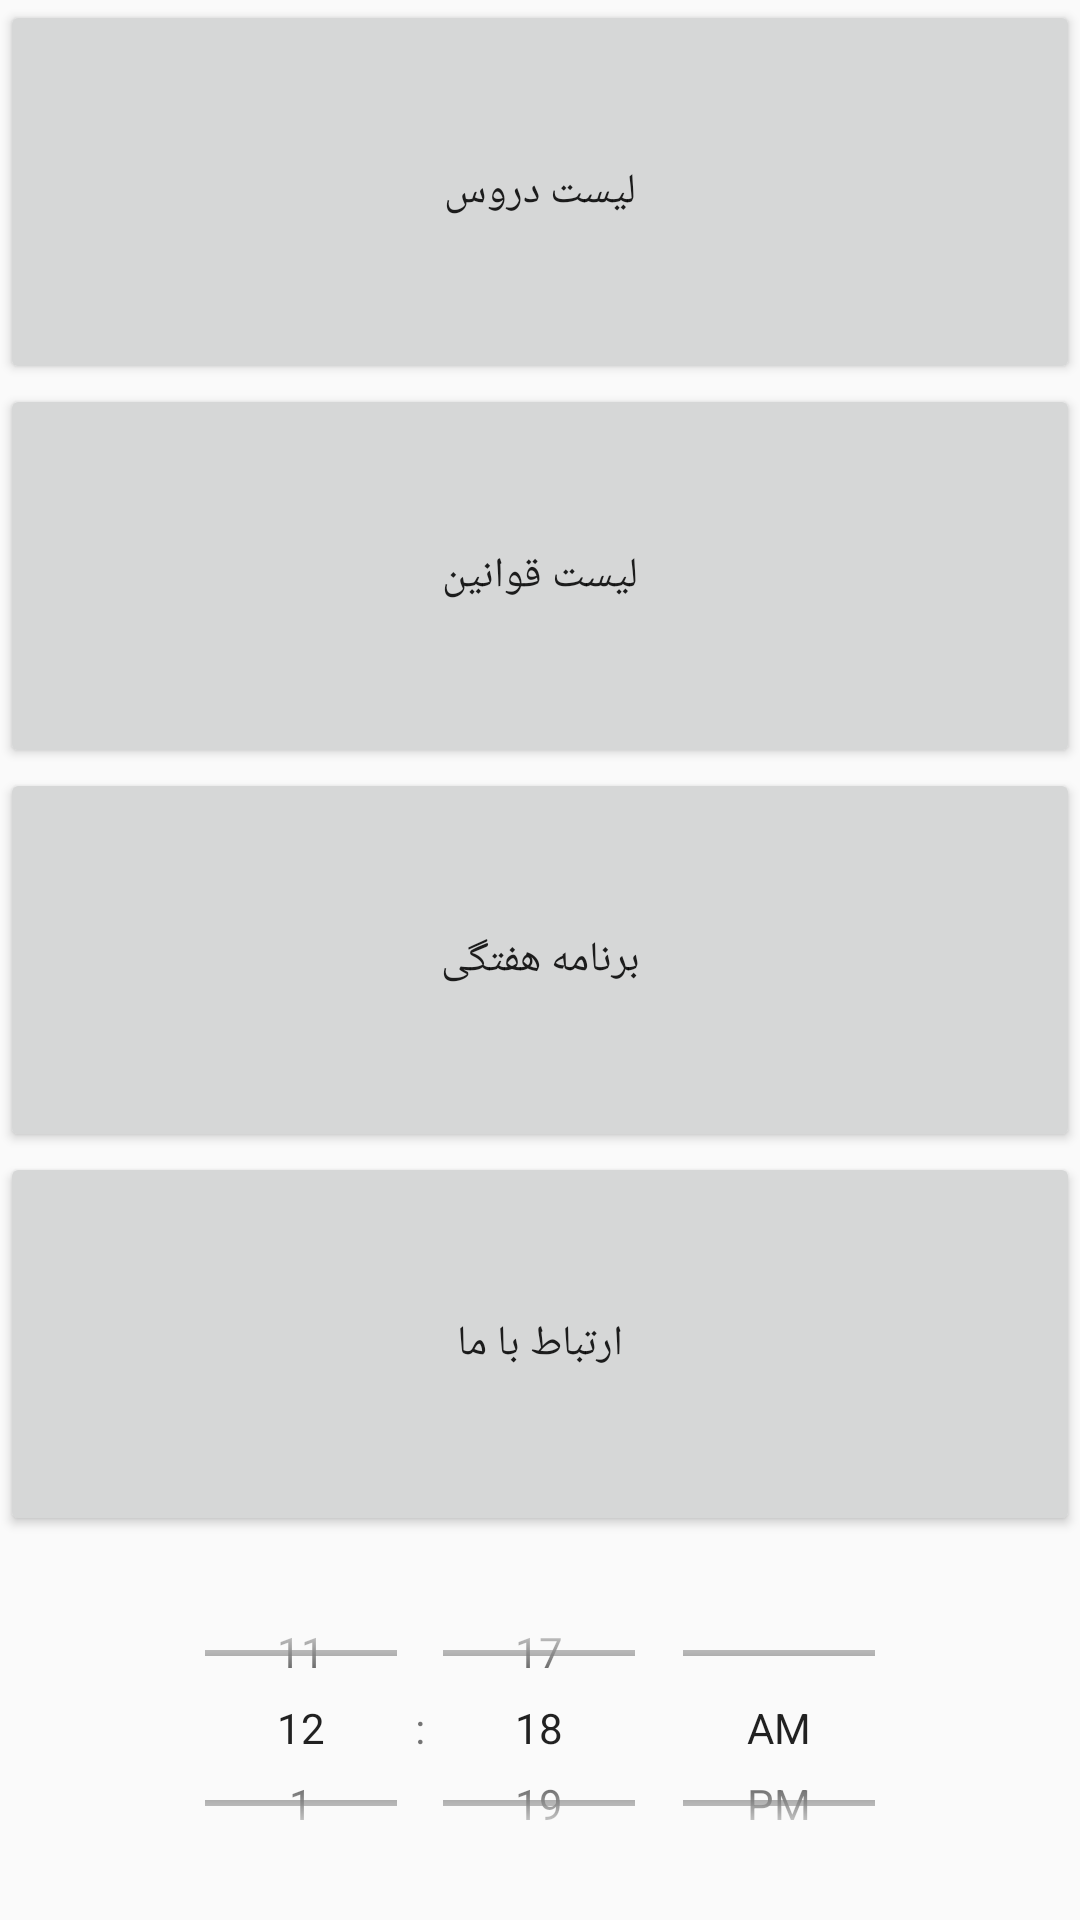

The Android layout XML behind this screen, and the referenced resources:
<!-- AndroidManifest.xml: application theme AppTheme -->
<!-- res/layout/activity_menu.xml -->
<?xml version="1.0" encoding="utf-8"?>
<LinearLayout xmlns:android="http://schemas.android.com/apk/res/android"
    xmlns:app="http://schemas.android.com/apk/res-auto"
    xmlns:tools="http://schemas.android.com/tools"
    android:layout_width="match_parent"
    android:layout_height="match_parent"
    tools:context=".ActivityMenu">

    <LinearLayout
        android:layout_width="match_parent"
        android:layout_height="match_parent"
        android:orientation="vertical">
        <Button
            android:layout_width="match_parent"
            android:layout_height="0dp"
            android:layout_weight="1"
            android:id="@+id/btn_input_course"
            android:text="@string/btn_input_course_text"/>
        <Button
            android:layout_width="match_parent"
            android:layout_height="0dp"
            android:layout_weight="1"
            android:id="@+id/btn_input_rule"
            android:text="@string/btn_input_rule_text"/>
        <Button
            android:layout_width="match_parent"
            android:layout_height="0dp"
            android:layout_weight="1"
            android:id="@+id/btn_schedule_viewer"
            android:text="@string/btn_schedule_viewer_text"/>
        <Button
            android:layout_width="match_parent"
            android:layout_height="0dp"
            android:layout_weight="1"
            android:id="@+id/btn_about_us"
            android:text="@string/btn_about_us_text"/>
        <TimePicker
            android:padding="10dp"
            android:layout_width="match_parent"
            android:layout_height="0dp"
            android:layout_weight="1"
            android:timePickerMode="spinner">
        </TimePicker>

    </LinearLayout>

</LinearLayout>
<!-- resources referenced by this layout -->
<resources>
  <string name="btn_about_us_text">ارتباط با ما</string>
  <string name="btn_input_course_text">لیست دروس</string>
  <string name="btn_input_rule_text">لیست قوانین</string>
  <string name="btn_schedule_viewer_text">برنامه هفتگی</string>
  <style name="AppTheme" parent="Theme.AppCompat.Light.DarkActionBar">
          
          <item name="colorPrimary">@color/colorPrimary</item>
          <item name="colorPrimaryDark">@color/colorPrimaryDark</item>
          <item name="colorAccent">@color/colorAccent</item>
      </style>
  <color name="colorPrimary">#3F51B5</color>
  <color name="colorPrimaryDark">#0dd424</color>
  <color name="colorAccent">#FF4081</color>
</resources>
